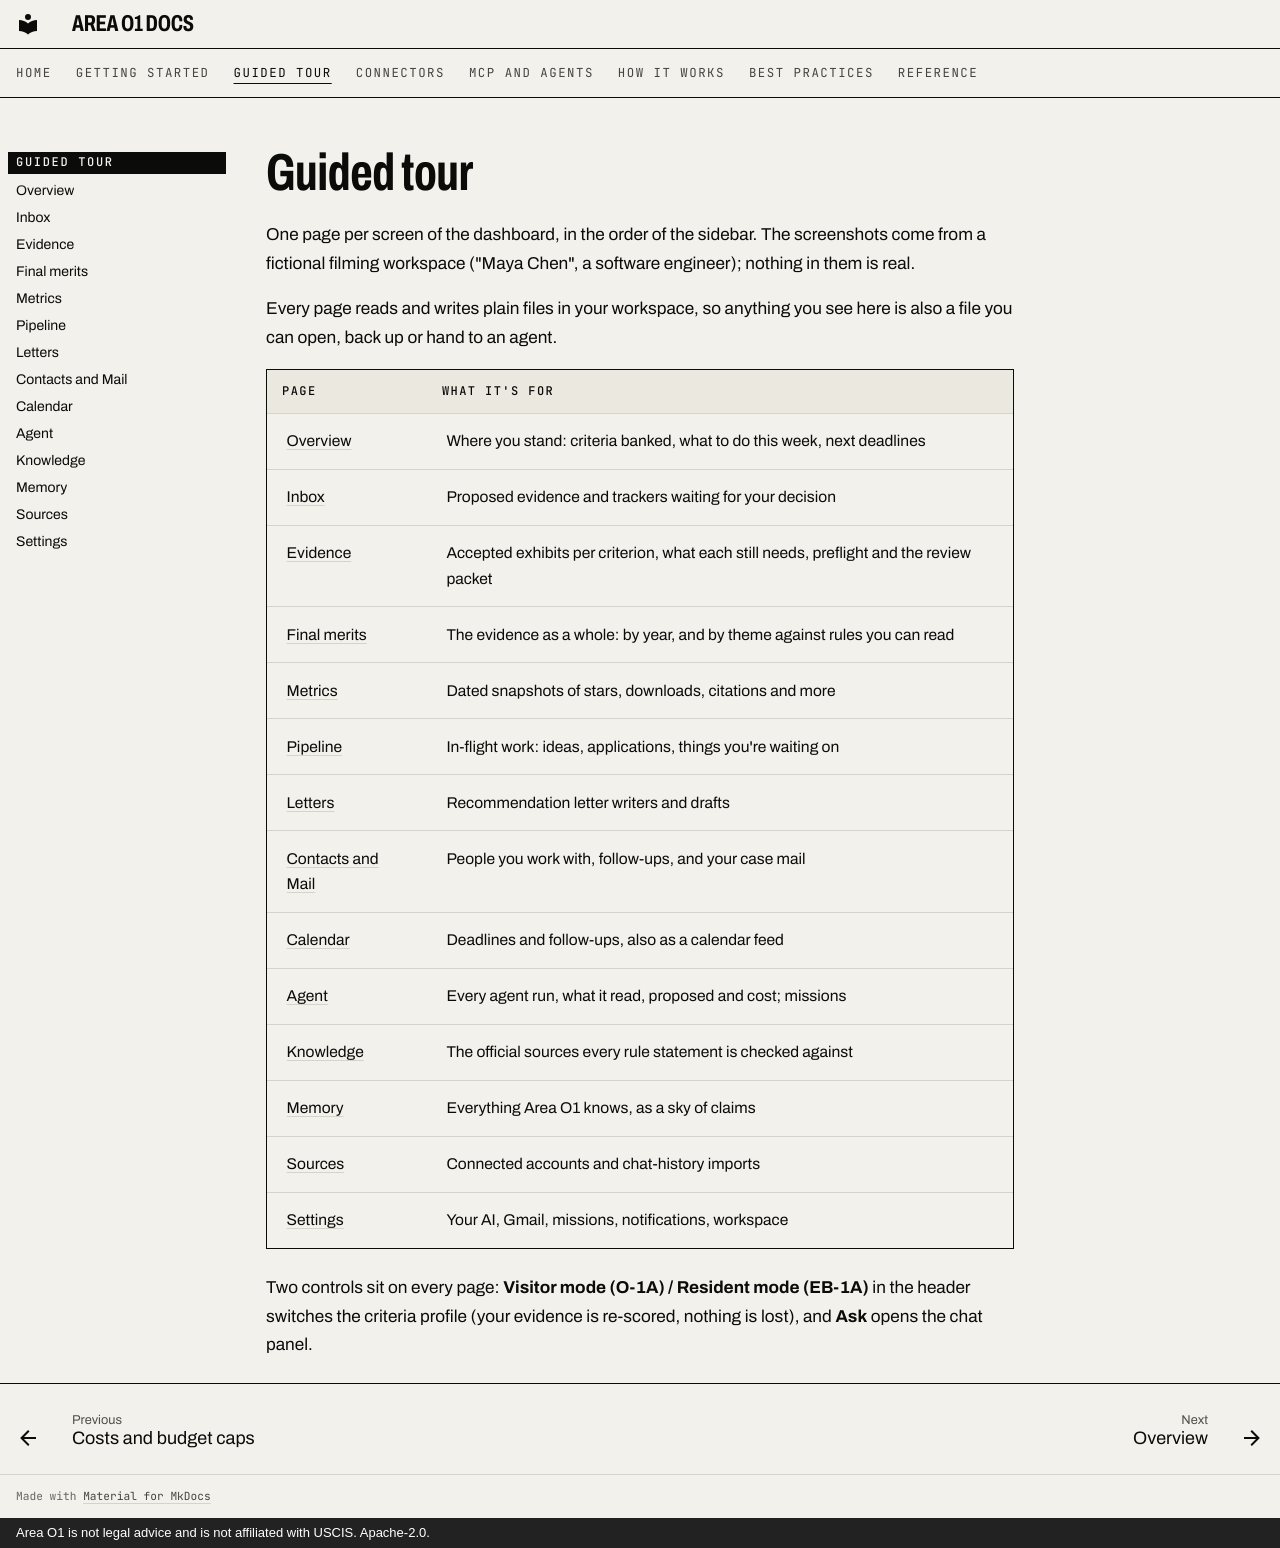

repository: ris3abh/Lighthouse · page: tour/index.html · generator: mkdocs · copyright: Area O1 is not legal advice and is not affiliated with USCIS. Apache-2.0.

# Guided tour

One page per screen of the dashboard, in the order of the sidebar. The screenshots come from a fictional
filming workspace ("Maya Chen", a software engineer); nothing in them is real.

Every page reads and writes plain files in your workspace, so anything you see here is also a file you can
open, back up or hand to an agent.

| Page | What it's for |
|---|---|
| [Overview](overview.md) | Where you stand: criteria banked, what to do this week, next deadlines |
| [Inbox](inbox.md) | Proposed evidence and trackers waiting for your decision |
| [Evidence](evidence.md) | Accepted exhibits per criterion, what each still needs, preflight and the review packet |
| [Final merits](merits.md) | The evidence as a whole: by year, and by theme against rules you can read |
| [Metrics](metrics.md) | Dated snapshots of stars, downloads, citations and more |
| [Pipeline](pipeline.md) | In-flight work: ideas, applications, things you're waiting on |
| [Letters](letters.md) | Recommendation letter writers and drafts |
| [Contacts and Mail](contacts.md) | People you work with, follow-ups, and your case mail |
| [Calendar](calendar.md) | Deadlines and follow-ups, also as a calendar feed |
| [Agent](agent.md) | Every agent run, what it read, proposed and cost; missions |
| [Knowledge](knowledge.md) | The official sources every rule statement is checked against |
| [Memory](memory.md) | Everything Area O1 knows, as a sky of claims |
| [Sources](sources.md) | Connected accounts and chat-history imports |
| [Settings](settings.md) | Your AI, Gmail, missions, notifications, workspace |

Two controls sit on every page: **Visitor mode (O-1A) / Resident mode (EB-1A)** in the header switches the
criteria profile (your evidence is re-scored, nothing is lost), and **Ask** opens the chat panel.
